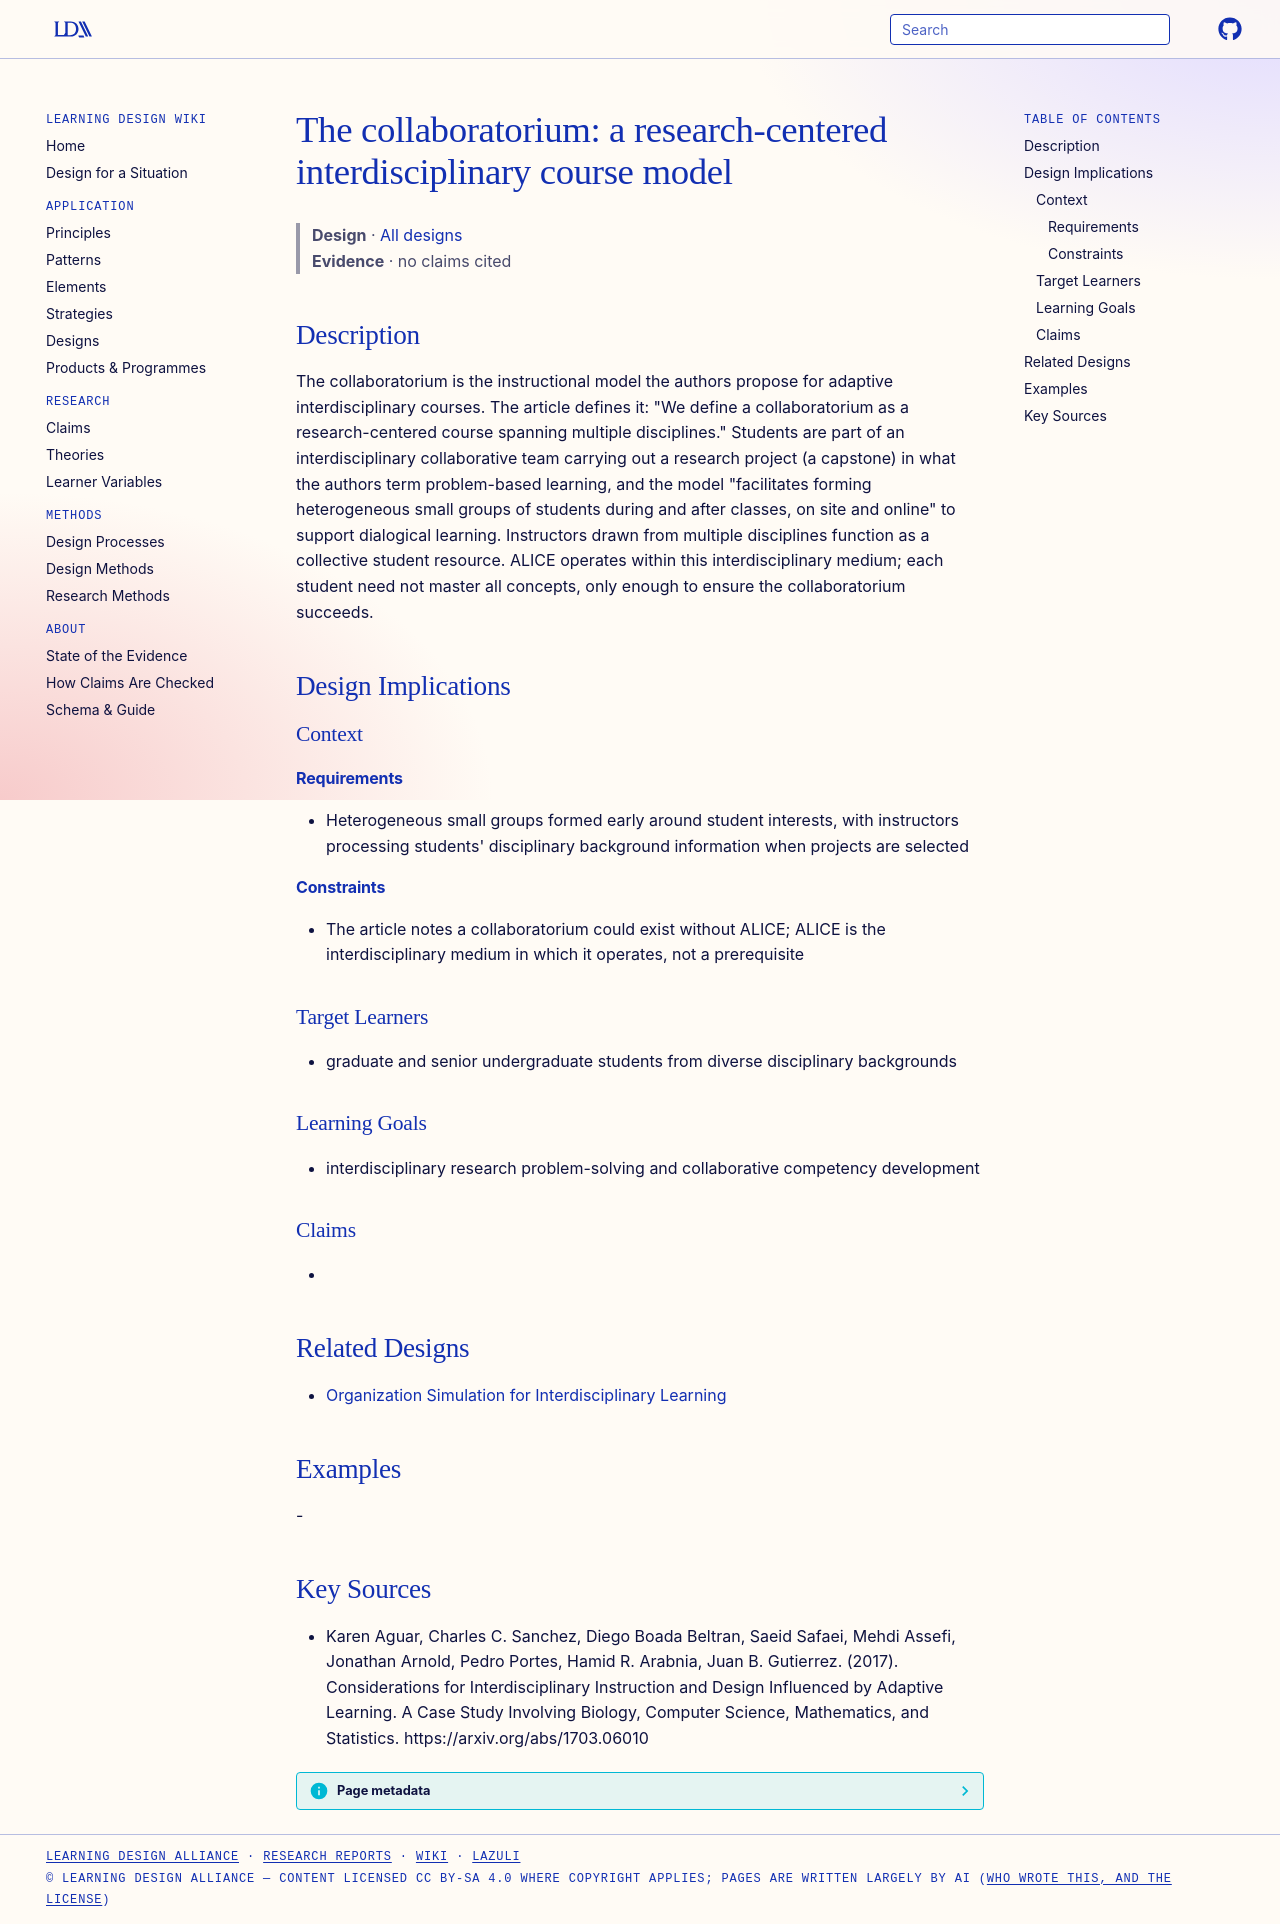

repository: Learning-Design-Alliance/learning-wiki · page: designs/collaboratorium-research-centered-interdisciplinary-course/index.html · generator: mkdocs

---
type: design
id: collaboratorium-research-centered-interdisciplinary-course
title: "The collaboratorium: a research-centered interdisciplinary course model"
description: The collaboratorium is the instructional model the authors propose for adaptive interdisciplinary courses.
status: review
generated:
  by: "process:settle-candidates"
  at: 2026-11-17
sources:
  - id: karen-aguar-2017
    resource: "https://arxiv.org/abs/1703.06010"
    title: "Karen Aguar, Charles C. Sanchez, Diego Boada Beltran, Saeid Safaei, Mehdi Assefi, Jonathan Arnold, Pedro Portes, Hamid R. Arabnia, Juan B. Gutierrez. (2017). Considerations for Interdisciplinary Instruction and Design Influenced by Adaptive Learning. A Case Study Involving Biology, Computer Science, Mathematics, and Statistics. https://arxiv.org/abs/1703.06010"
    author: Karen Aguar, Charles C. Sanchez, Diego Boada Beltran, Saeid Safaei, Mehdi Assefi, Jonathan Arnold, Pedro Portes, Hamid R. Arabnia, Juan B. Gutierrez
---

# The collaboratorium: a research-centered interdisciplinary course model

> **Design** · [All designs](index.md)
> **Evidence** · no claims cited

## Description
The collaboratorium is the instructional model the authors propose for adaptive interdisciplinary courses. The article defines it: "We define a collaboratorium as a research-centered course spanning multiple disciplines." Students are part of an interdisciplinary collaborative team carrying out a research project (a capstone) in what the authors term problem-based learning, and the model "facilitates forming heterogeneous small groups of students during and after classes, on site and online" to support dialogical learning. Instructors drawn from multiple disciplines function as a collective student resource. ALICE operates within this interdisciplinary medium; each student need not master all concepts, only enough to ensure the collaboratorium succeeds.

## Design Implications

### Context
#### Requirements
- Heterogeneous small groups formed early around student interests, with instructors processing students' disciplinary background information when projects are selected
#### Constraints
- The article notes a collaboratorium could exist without ALICE; ALICE is the interdisciplinary medium in which it operates, not a prerequisite

### Target Learners
- graduate and senior undergraduate students from diverse disciplinary backgrounds

### Learning Goals
- interdisciplinary research problem-solving and collaborative competency development

### Claims
- 

## Related Designs

- [Organization Simulation for Interdisciplinary Learning](organization-simulation-for-interdisciplinary-learning.md)

## Examples
-

## Key Sources
- Karen Aguar, Charles C. Sanchez, Diego Boada Beltran, Saeid Safaei, Mehdi Assefi, Jonathan Arnold, Pedro Portes, Hamid R. Arabnia, Juan B. Gutierrez. (2017). Considerations for Interdisciplinary Instruction and Design Influenced by Adaptive Learning. A Case Study Involving Biology, Computer Science, Mathematics, and Statistics. https://arxiv.org/abs/1703.06010
